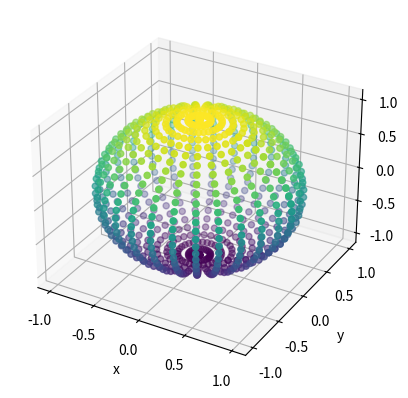
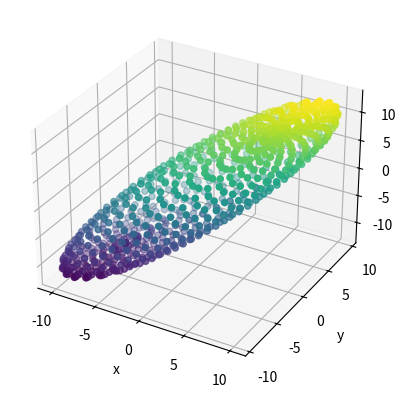
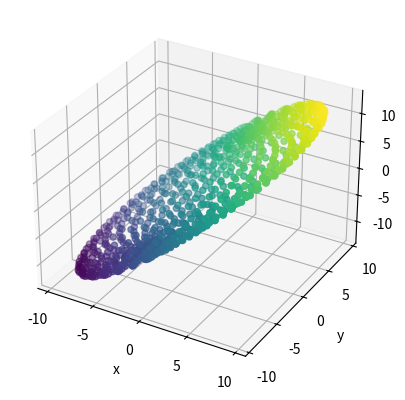
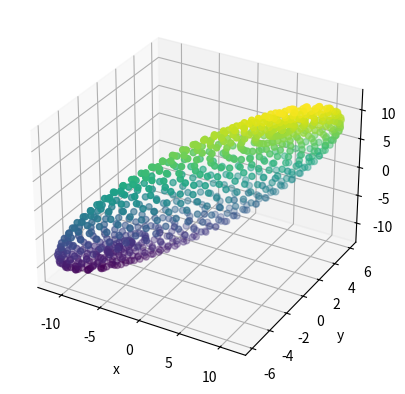
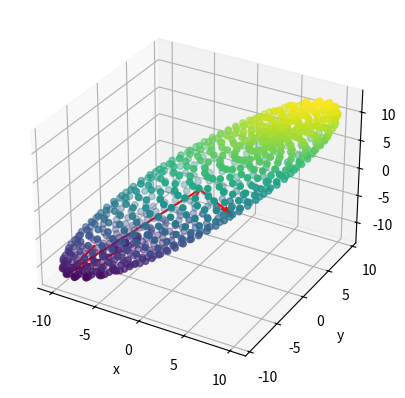
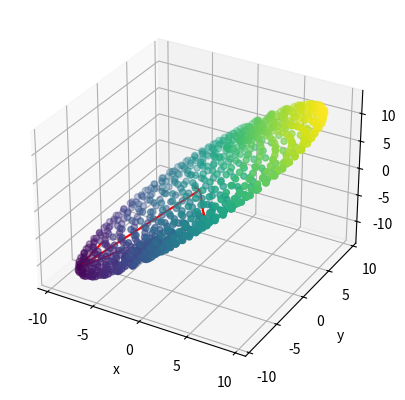
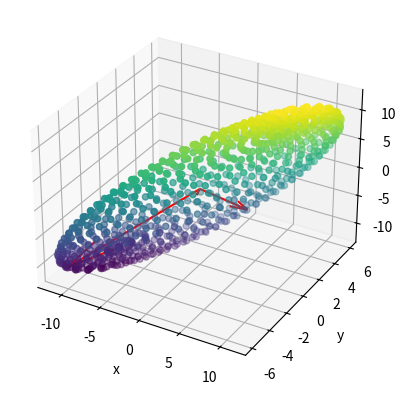
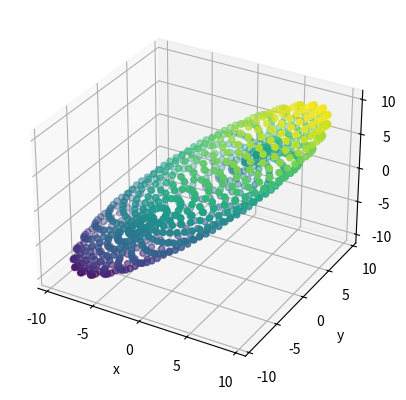
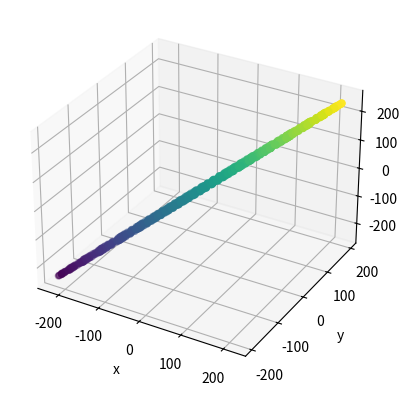
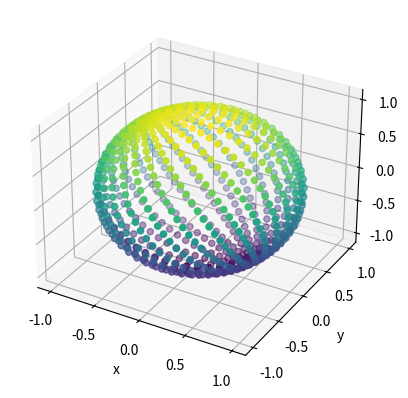
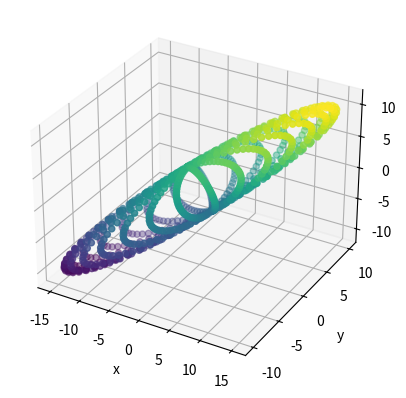
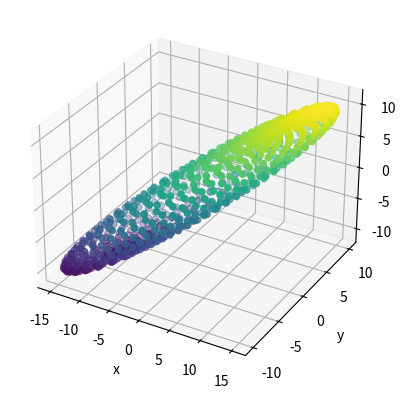

The script that saved these images, in order:
import numpy as np
import matplotlib.pyplot as plt

x = lambda s, t: np.cos(s) * np.sin(t)

y = lambda s, t: np.sin(s) * np.sin(t)

z = lambda t: np.cos(t)


def create_sphere(n):
    s_points = np.linspace(0, 2 * np.pi, n)
    t_points = np.linspace(0, np.pi, n)
    sphere_points = np.array([[x(s, t), y(s, t), z(t)] for s in s_points for t in t_points])
    return sphere_points


def draw(points):
    fig = plt.figure()
    ax = fig.add_subplot(111, projection="3d")
    ax.scatter(points[:, 0], points[:, 1], points[:, 2], c=points[:, 2])
    ax.set_xlabel('x')
    ax.set_ylabel('y')
    ax.set_zlabel('z')
    plt.show()


def draw_with_semiaxes(s, vh, points):
    axes = np.diag(s) @ vh
    fig = plt.figure()
    ax = fig.add_subplot(111, projection="3d")
    ax.scatter(points[:, 0], points[:, 1], points[:, 2], c=points[:, 2])
    ax.quiver(0, 0, 0, axes[:, 0], axes[:, 1], axes[:, 2], color="red")
    ax.set_xlabel('x')
    ax.set_ylabel('y')
    ax.set_zlabel('z')
    plt.show()


def generate_random_matrixes(n, size):
    matrixes = [generate_random_matrix(size) for _ in range(n)]
    return matrixes


def generate_random_matrix(size):
    return np.random.randint(1, 10, (size, size))
    # return np.random.rand(size,size)


# 1.
points = create_sphere(30)
draw(points)
# 2.
matrixes = generate_random_matrixes(3, 3)
for matrix in matrixes:
    draw(points @ matrix)
# 3.
for matrix in matrixes:
    u, s, vh = np.linalg.svd(matrix)
    draw_with_semiaxes(s, vh, points @ matrix)
# 4.
matrix = generate_random_matrix(3)
draw(points @ matrix)
u, s, vh = np.linalg.svd(matrix)
ratio = s[0] / s[-1]
s[0] *= 100 / ratio
matrix_bad_cond = u @ np.diag(s) @ vh
draw(points @ matrix_bad_cond)
# 5.
matrix = generate_random_matrix(3)
u, s, vh = np.linalg.svd(matrix)
draw(points @ vh)
draw(points @ np.diag(s) @ vh)
draw(points @ u @ np.diag(s) @ vh)
print(np.allclose(matrix, u @ np.diag(s) @ vh))